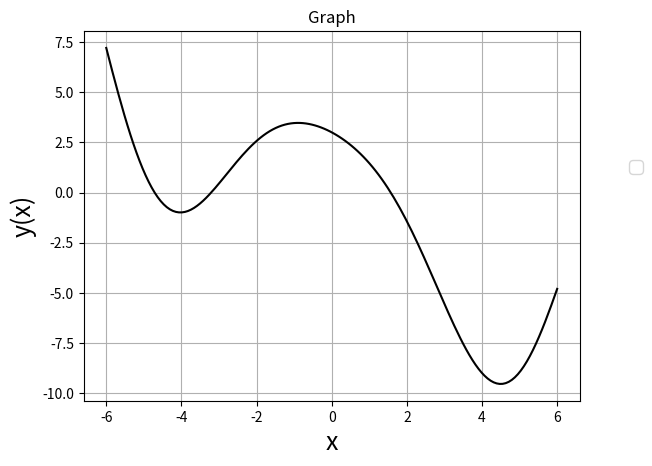

Source code (Python):
# graph
# [redacted]

from math import sin, cos
from pylab import pi, logspace, polymul
from scipy import signal
import matplotlib.pyplot as plt
import numpy as np

def graph():
	x1 = np.linspace(-6, 6, 150)
	y1 = np.zeros(len(x1), dtype=float)
	for i in range(len(x1)):
		y1[i] = x1[i]*sin(x1[i]) + 3*cos(x1[i]) - x1[i]
	    
	ax = plt.subplot(1, 1, 1)
	line1 = ax.plot(x1, y1, 'k-')
	
	plt.title('Graph')
	plt.xlabel('x', fontsize=18)
	plt.ylabel('y(x)', fontsize=18)
	plt.legend([line1],
			['Legend'], fontsize=12,
			bbox_to_anchor=(1.1, 0.65), loc=2, borderaxespad=0.0)
	plt.grid()
	plt.show()

def squarewave():
	# Sampling rate 1000 hz / second
	t = np.linspace(0, 12, 1000, endpoint=True)
	
	# Plot the square wave signal
	plt.plot(t, signal.square(2*np.pi*(1/4)*t))
	
	plt.title('Square wave')
	plt.xlabel('Time')
	plt.ylabel('Amplitude')
	plt.grid(True, which='both')
	
	# Provide x axis and line color
	plt.axhline(y=0, color='k')
	# Set the max and min values for y axis
	plt.ylim(-2, 2)
	# Display the square wave drawn
	plt.show()

def bodeplot():
	# denominator and numerator
	denominator = polymul([1, 0], [1, 16, 100])
	numerator = [7.5]
	numerator = polymul(numerator, [0.2, 1])
	numerator = polymul(numerator, [1, 1])
	
	system = signal.lti(numerator, denominator)
	domain = logspace(-3, 3)
	omega, magnitude, phase = signal.bode(system, 2*pi*domain)
	# break frequencies
	break_frequencies = [1, 5, 10]
	
	_, plot = plt.subplots(2, sharex=True)
	plot[0].semilogx(omega, magnitude)
	plot[0].vlines(break_frequencies, ymin=min(magnitude), ymax=max(magnitude), colors='C1')
	plot[0].set_title('Bode Plot')
	plot[1].semilogx(omega, phase)
	plot[1].vlines(break_frequencies, ymin=min(magnitude), ymax=max(magnitude), colors='C1')

graph()
#squarewave()
#bodeplot()
